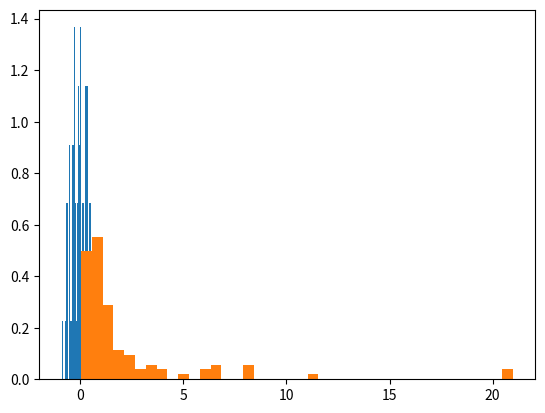

Generate this figure with matplotlib:
import numpy as np
import matplotlib.pyplot as plt

n = 100

X = np.random.uniform(0, 1, n)

Y = np.random.uniform(0, 1, n)

Z = X-Y

plt.hist(Z, 40, density=True)

plt.show()

print(np.mean(Z))
print(np.var(Z))
print(max(Z))
print(min(Z))

print('*********')
Z = X/Y
plt.hist(Z, 40, density=True)

plt.show()

print(np.mean(Z))
print(np.var(Z))
print(max(Z))
print(min(Z))

